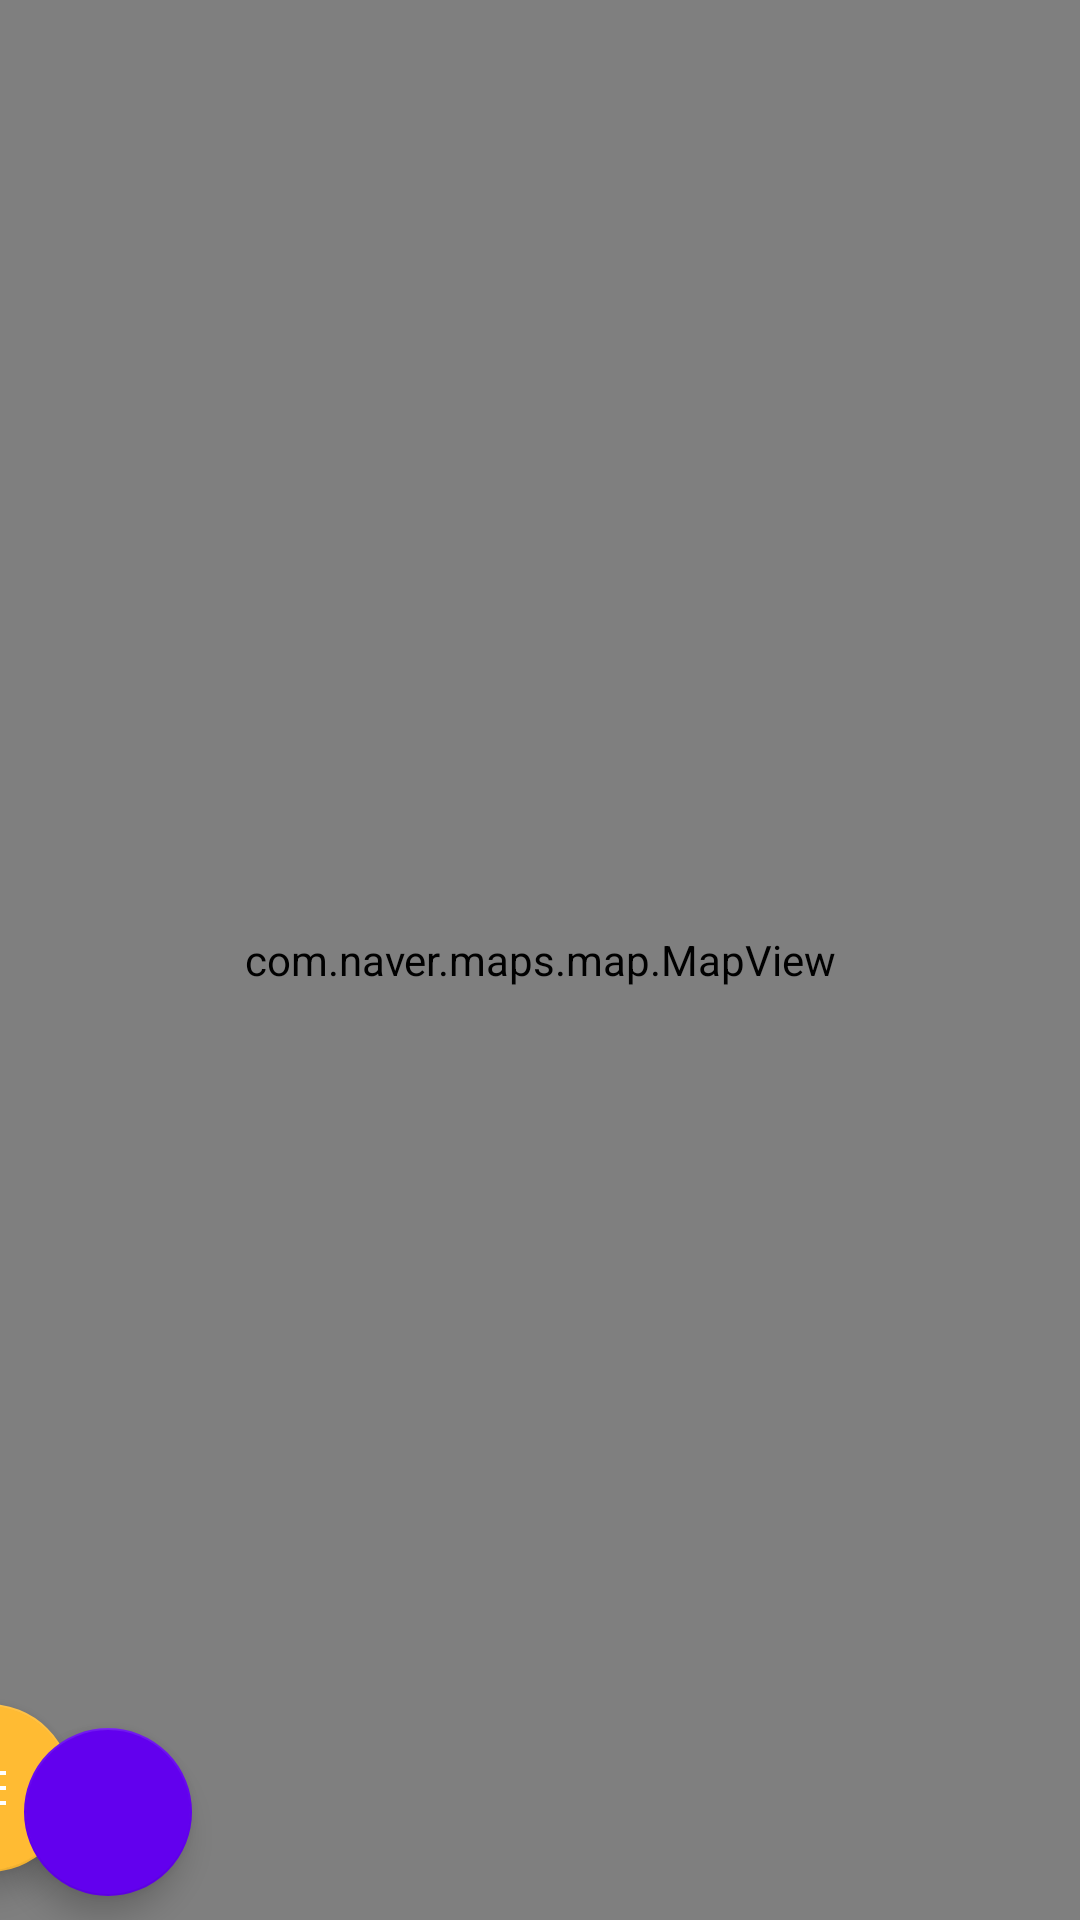

Layout XML and referenced resources for this Android screen:
<!-- AndroidManifest.xml: application theme AppTheme -->
<!-- res/layout/layout_fragment3.xml -->
<?xml version="1.0" encoding="utf-8"?>
<androidx.constraintlayout.widget.ConstraintLayout xmlns:android="http://schemas.android.com/apk/res/android"
  xmlns:app="http://schemas.android.com/apk/res-auto"
  xmlns:tools="http://schemas.android.com/tools"
  android:layout_width="match_parent"
  android:layout_height="match_parent"
  android:orientation="vertical">

  <com.naver.maps.map.MapView
    android:id="@+id/map_view"
    android:layout_width="match_parent"
    android:layout_height="match_parent"
    app:layout_constraintBottom_toBottomOf="parent"
    app:layout_constraintEnd_toEndOf="parent"
    app:layout_constraintStart_toStartOf="parent"/>

  <com.google.android.material.floatingactionbutton.FloatingActionButton
    android:id="@+id/addFab"
    android:layout_width="wrap_content"
    android:layout_height="wrap_content"
    android:layout_margin="@dimen/fab_margin"
    android:layout_marginBottom="8dp"
    android:layout_marginEnd="8dp"
    android:src="@drawable/edit"
    android:visibility="invisible"
    app:elevation="6dp"
    app:layout_constraintBottom_toTopOf="@+id/listFab"
    app:layout_constraintEnd_toEndOf="parent"
    app:pressedTranslationZ="12dp"/>
  <com.google.android.material.floatingactionbutton.FloatingActionButton
    android:id="@+id/listFab"
    android:layout_width="wrap_content"
    android:layout_height="wrap_content"
    android:layout_margin="@dimen/fab_margin"
    android:layout_marginBottom="8dp"
    android:layout_marginEnd="8dp"
    android:src="@drawable/padnote"
    android:visibility="invisible"
    app:elevation="6dp"
    app:layout_constraintBottom_toTopOf="@+id/recommendFab"
    app:layout_constraintEnd_toEndOf="parent"
    app:pressedTranslationZ="12dp"/>
  <com.google.android.material.floatingactionbutton.FloatingActionButton
    android:id="@+id/recommendFab"
    android:layout_width="wrap_content"
    android:layout_height="wrap_content"
    android:layout_margin="@dimen/fab_margin"
    android:layout_marginBottom="8dp"
    android:layout_marginEnd="8dp"
    android:src="@drawable/like"
    android:visibility="invisible"
    app:elevation="6dp"
    app:layout_constraintBottom_toTopOf="@+id/timetableBtn"
    app:layout_constraintEnd_toEndOf="parent"
    app:pressedTranslationZ="12dp"/>
  <com.google.android.material.floatingactionbutton.FloatingActionButton
    android:id="@+id/timetableBtn"
    android:layout_width="wrap_content"
    android:layout_height="wrap_content"
    android:layout_margin="@dimen/fab_margin"
    android:layout_marginBottom="16dp"
    android:layout_marginEnd="336dp"
    android:layout_marginRight="336dp"
    android:layout_gravity="bottom|end"
    app:backgroundTint="@android:color/holo_orange_light"
    app:layout_constraintBottom_toBottomOf="parent"
    app:layout_constraintEnd_toEndOf="parent"
    app:srcCompat="@drawable/menu"/>
  
  
  
  
  
  
  
  
  
  
  
  
  
  
  
  
  
  

  <com.google.android.material.floatingactionbutton.FloatingActionButton
    android:id="@+id/realTimeTableButton"
    android:layout_width="wrap_content"
    android:layout_height="wrap_content"
    android:layout_margin="@dimen/fab_margin"
    android:layout_marginBottom="8dp"
    android:layout_marginStart="8dp"
    android:layout_marginLeft="8dp"
    android:layout_gravity="bottom|end"
    android:src="@drawable/calender"
    app:backgroundTint="?attr/colorPrimary"
    app:layout_constraintBottom_toBottomOf="parent"
    app:layout_constraintStart_toStartOf="parent"/>


</androidx.constraintlayout.widget.ConstraintLayout>
<!-- resources referenced by this layout -->
<resources>
  <!-- drawable edit: png bitmap (drawable, 11396 bytes) -->
  <!-- drawable like: png bitmap (drawable, 11084 bytes) -->
  <!-- drawable menu: png bitmap (drawable, 2301 bytes) -->
  <!-- drawable padnote: png bitmap (drawable, 4997 bytes) -->
  <style name="AppTheme" parent="Theme.AppCompat.Light.DarkActionBar">
          
          <item name="colorPrimary">@color/colorPrimary</item>
          <item name="colorPrimaryDark">@color/colorPrimaryDark</item>
          <item name="colorAccent">@color/colorAccent</item>
      </style>
  <!-- not gathered from this repository: default colours our renderer supplied (Android Studio template values) -->
  <color name="colorPrimary">#FF6200EE</color>
  <color name="colorPrimaryDark">#FF3700B3</color>
  <color name="colorAccent">#FF03DAC5</color>
</resources>
